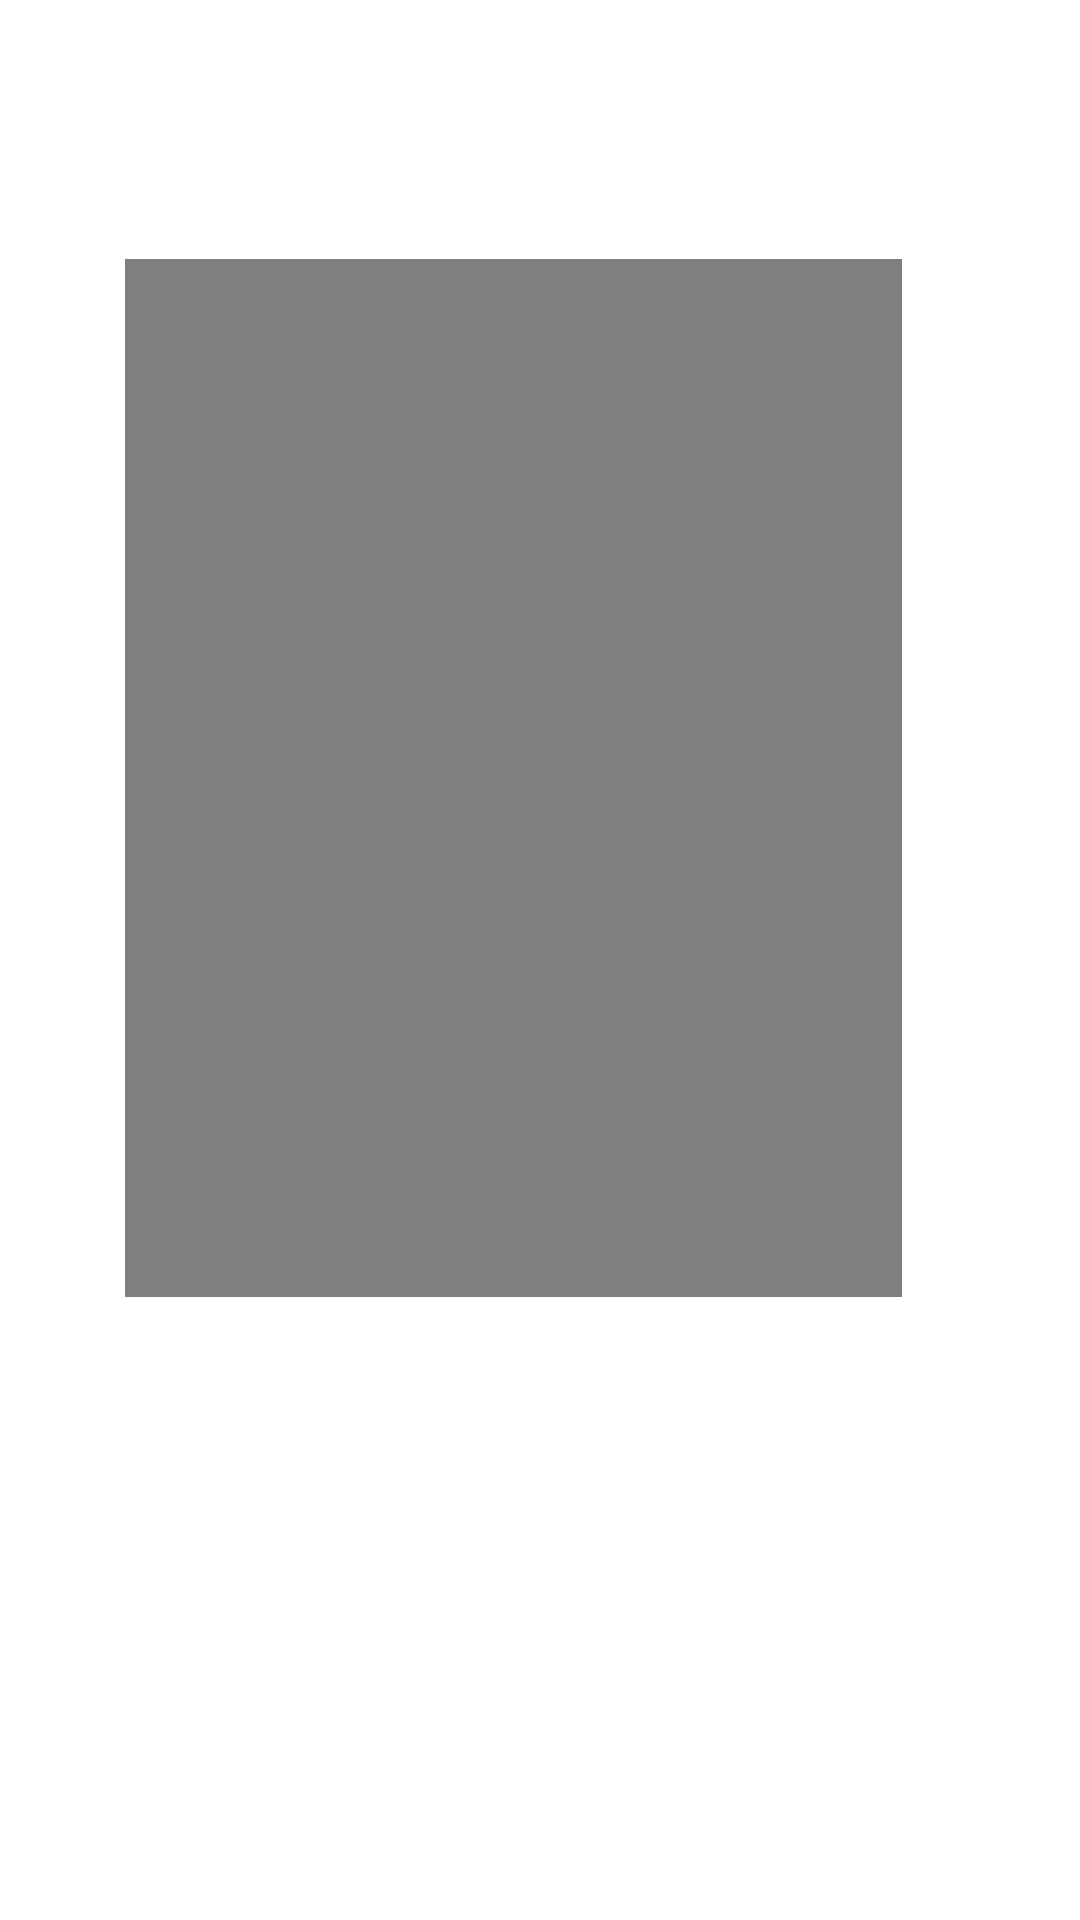

This screen was rendered from an Android layout file. Write that file and the resources it references.
<!-- AndroidManifest.xml: application theme Theme.PJ1 -->
<!-- res/layout/fragment_slideshow.xml -->
<?xml version="1.0" encoding="utf-8"?>
<androidx.constraintlayout.widget.ConstraintLayout xmlns:android="http://schemas.android.com/apk/res/android"
    xmlns:app="http://schemas.android.com/apk/res-auto"
    xmlns:tools="http://schemas.android.com/tools"
    android:layout_width="match_parent"
    android:layout_height="match_parent"
    tools:context=".ui.videos.VideosFragment">

    <TextView
        android:id="@+id/textView15"
        android:layout_width="339dp"
        android:layout_height="117dp"
        android:layout_marginStart="53dp"
        android:layout_marginTop="62dp"
        android:layout_marginEnd="73dp"
        android:layout_marginBottom="579dp"
        android:text="Puedes ver todas las videos que tengas guardados en tu Portafolio"
        android:textAlignment="center"
        android:textColor="@color/black"
        android:textSize="24sp"
        app:layout_constraintBottom_toBottomOf="parent"
        app:layout_constraintEnd_toEndOf="parent"
        app:layout_constraintHorizontal_bias="0.297"
        app:layout_constraintStart_toStartOf="parent"
        app:layout_constraintTop_toTopOf="parent"
        app:layout_constraintVertical_bias="0.206" />

    <VideoView
        android:id="@+id/videoView2"
        android:layout_width="259dp"
        android:layout_height="346dp"
        android:layout_marginStart="67dp"
        android:layout_marginTop="61dp"
        android:layout_marginEnd="85dp"
        android:layout_marginBottom="151dp"
        app:layout_constraintBottom_toBottomOf="parent"
        app:layout_constraintEnd_toEndOf="parent"
        app:layout_constraintStart_toStartOf="parent"
        app:layout_constraintTop_toBottomOf="@+id/textView15" />

</androidx.constraintlayout.widget.ConstraintLayout>
<!-- resources referenced by this layout -->
<resources>
  <style name="Theme.PJ1" parent="Theme.MaterialComponents.DayNight.DarkActionBar">
          
          <item name="colorPrimary">@color/purple_500</item>
          <item name="colorPrimaryVariant">@color/purple_700</item>
          <item name="colorOnPrimary">@color/white</item>
          
          <item name="colorSecondary">@color/teal_200</item>
          <item name="colorSecondaryVariant">@color/teal_700</item>
          <item name="colorOnSecondary">@color/black</item>
          
          <item name="android:statusBarColor">?attr/colorPrimaryVariant</item>
          
      </style>
  <!-- not gathered from this repository: default colours our renderer supplied (Android Studio template values) -->
  <color name="purple_500">#FF6200EE</color>
  <color name="purple_700">#FF3700B3</color>
  <color name="teal_200">#FF03DAC5</color>
  <color name="teal_700">#FF018786</color>
  <color name="black">#FF000000</color>
  <color name="white">#FFFFFFFF</color>
</resources>
